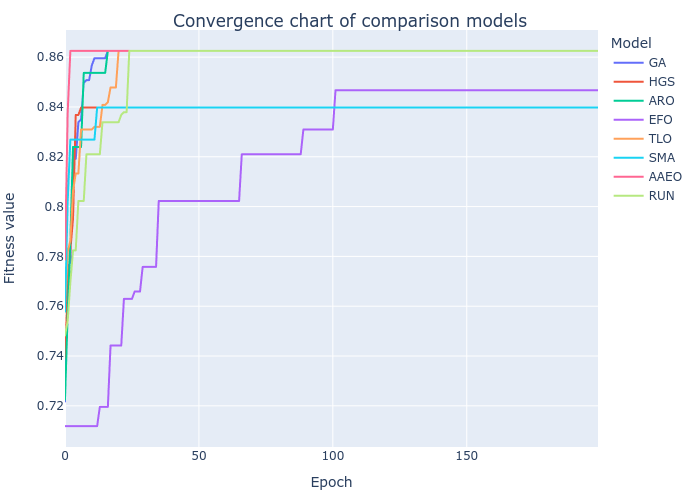

The file beside this chart, header and first rows:
GA, HGS, ARO, EFO, TLO, SMA, AAEO, RUN
0.7218, 0.7394, 0.7225, 0.7118, 0.7589, 0.7578, 0.7787, 0.7482
0.7758, 0.7666, 0.7571, 0.7118, 0.7817, 0.8023, 0.8379, 0.7541
0.7776, 0.7824, 0.7865, 0.7118, 0.7865, 0.8269, 0.8625, 0.7696
0.8192, 0.7953, 0.8239, 0.7118, 0.8063, 0.8269, 0.8625, 0.7824
0.8192, 0.8368, 0.8239, 0.7118, 0.8133, 0.8269, 0.8625, 0.7824
0.8339, 0.8368, 0.8239, 0.7118, 0.8133, 0.8269, 0.8625, 0.8023
0.835, 0.8398, 0.8239, 0.7118, 0.8309, 0.8269, 0.8625, 0.8023
0.8497, 0.8398, 0.8537, 0.7118, 0.8309, 0.8269, 0.8625, 0.8023
0.8508, 0.8398, 0.8537, 0.7118, 0.8309, 0.8269, 0.8625, 0.821
0.8508, 0.8398, 0.8537, 0.7118, 0.8309, 0.8269, 0.8625, 0.821
0.8566, 0.8398, 0.8537, 0.7118, 0.8309, 0.8269, 0.8625, 0.821
0.8596, 0.8398, 0.8537, 0.7118, 0.832, 0.8269, 0.8625, 0.821
0.8596, 0.8398, 0.8537, 0.7118, 0.832, 0.8398, 0.8625, 0.821
0.8596, 0.8398, 0.8537, 0.7196, 0.832, 0.8398, 0.8625, 0.821
0.8596, 0.8398, 0.8537, 0.7196, 0.8408, 0.8398, 0.8625, 0.8339
0.8596, 0.8398, 0.8537, 0.7196, 0.8408, 0.8398, 0.8625, 0.8339
0.8625, 0.8398, 0.8625, 0.7196, 0.8419, 0.8398, 0.8625, 0.8339
0.8625, 0.8398, 0.8625, 0.7442, 0.8478, 0.8398, 0.8625, 0.8339
0.8625, 0.8398, 0.8625, 0.7442, 0.8478, 0.8398, 0.8625, 0.8339
0.8625, 0.8398, 0.8625, 0.7442, 0.8478, 0.8398, 0.8625, 0.8339
0.8625, 0.8398, 0.8625, 0.7442, 0.8625, 0.8398, 0.8625, 0.8339
0.8625, 0.8398, 0.8625, 0.7442, 0.8625, 0.8398, 0.8625, 0.8368
0.8625, 0.8398, 0.8625, 0.7629, 0.8625, 0.8398, 0.8625, 0.8379
0.8625, 0.8398, 0.8625, 0.7629, 0.8625, 0.8398, 0.8625, 0.8379
0.8625, 0.8398, 0.8625, 0.7629, 0.8625, 0.8398, 0.8625, 0.8625
0.8625, 0.8398, 0.8625, 0.7629, 0.8625, 0.8398, 0.8625, 0.8625
0.8625, 0.8398, 0.8625, 0.7659, 0.8625, 0.8398, 0.8625, 0.8625
0.8625, 0.8398, 0.8625, 0.7659, 0.8625, 0.8398, 0.8625, 0.8625
0.8625, 0.8398, 0.8625, 0.7659, 0.8625, 0.8398, 0.8625, 0.8625
0.8625, 0.8398, 0.8625, 0.7758, 0.8625, 0.8398, 0.8625, 0.8625
0.8625, 0.8398, 0.8625, 0.7758, 0.8625, 0.8398, 0.8625, 0.8625
0.8625, 0.8398, 0.8625, 0.7758, 0.8625, 0.8398, 0.8625, 0.8625
0.8625, 0.8398, 0.8625, 0.7758, 0.8625, 0.8398, 0.8625, 0.8625
0.8625, 0.8398, 0.8625, 0.7758, 0.8625, 0.8398, 0.8625, 0.8625
0.8625, 0.8398, 0.8625, 0.7758, 0.8625, 0.8398, 0.8625, 0.8625
0.8625, 0.8398, 0.8625, 0.8023, 0.8625, 0.8398, 0.8625, 0.8625
0.8625, 0.8398, 0.8625, 0.8023, 0.8625, 0.8398, 0.8625, 0.8625
0.8625, 0.8398, 0.8625, 0.8023, 0.8625, 0.8398, 0.8625, 0.8625
0.8625, 0.8398, 0.8625, 0.8023, 0.8625, 0.8398, 0.8625, 0.8625
0.8625, 0.8398, 0.8625, 0.8023, 0.8625, 0.8398, 0.8625, 0.8625
0.8625, 0.8398, 0.8625, 0.8023, 0.8625, 0.8398, 0.8625, 0.8625
0.8625, 0.8398, 0.8625, 0.8023, 0.8625, 0.8398, 0.8625, 0.8625
0.8625, 0.8398, 0.8625, 0.8023, 0.8625, 0.8398, 0.8625, 0.8625
0.8625, 0.8398, 0.8625, 0.8023, 0.8625, 0.8398, 0.8625, 0.8625
0.8625, 0.8398, 0.8625, 0.8023, 0.8625, 0.8398, 0.8625, 0.8625
0.8625, 0.8398, 0.8625, 0.8023, 0.8625, 0.8398, 0.8625, 0.8625
0.8625, 0.8398, 0.8625, 0.8023, 0.8625, 0.8398, 0.8625, 0.8625
0.8625, 0.8398, 0.8625, 0.8023, 0.8625, 0.8398, 0.8625, 0.8625
0.8625, 0.8398, 0.8625, 0.8023, 0.8625, 0.8398, 0.8625, 0.8625
0.8625, 0.8398, 0.8625, 0.8023, 0.8625, 0.8398, 0.8625, 0.8625
0.8625, 0.8398, 0.8625, 0.8023, 0.8625, 0.8398, 0.8625, 0.8625
0.8625, 0.8398, 0.8625, 0.8023, 0.8625, 0.8398, 0.8625, 0.8625
0.8625, 0.8398, 0.8625, 0.8023, 0.8625, 0.8398, 0.8625, 0.8625
0.8625, 0.8398, 0.8625, 0.8023, 0.8625, 0.8398, 0.8625, 0.8625
0.8625, 0.8398, 0.8625, 0.8023, 0.8625, 0.8398, 0.8625, 0.8625
0.8625, 0.8398, 0.8625, 0.8023, 0.8625, 0.8398, 0.8625, 0.8625
0.8625, 0.8398, 0.8625, 0.8023, 0.8625, 0.8398, 0.8625, 0.8625
0.8625, 0.8398, 0.8625, 0.8023, 0.8625, 0.8398, 0.8625, 0.8625
0.8625, 0.8398, 0.8625, 0.8023, 0.8625, 0.8398, 0.8625, 0.8625
0.8625, 0.8398, 0.8625, 0.8023, 0.8625, 0.8398, 0.8625, 0.8625
... 140 more rows
